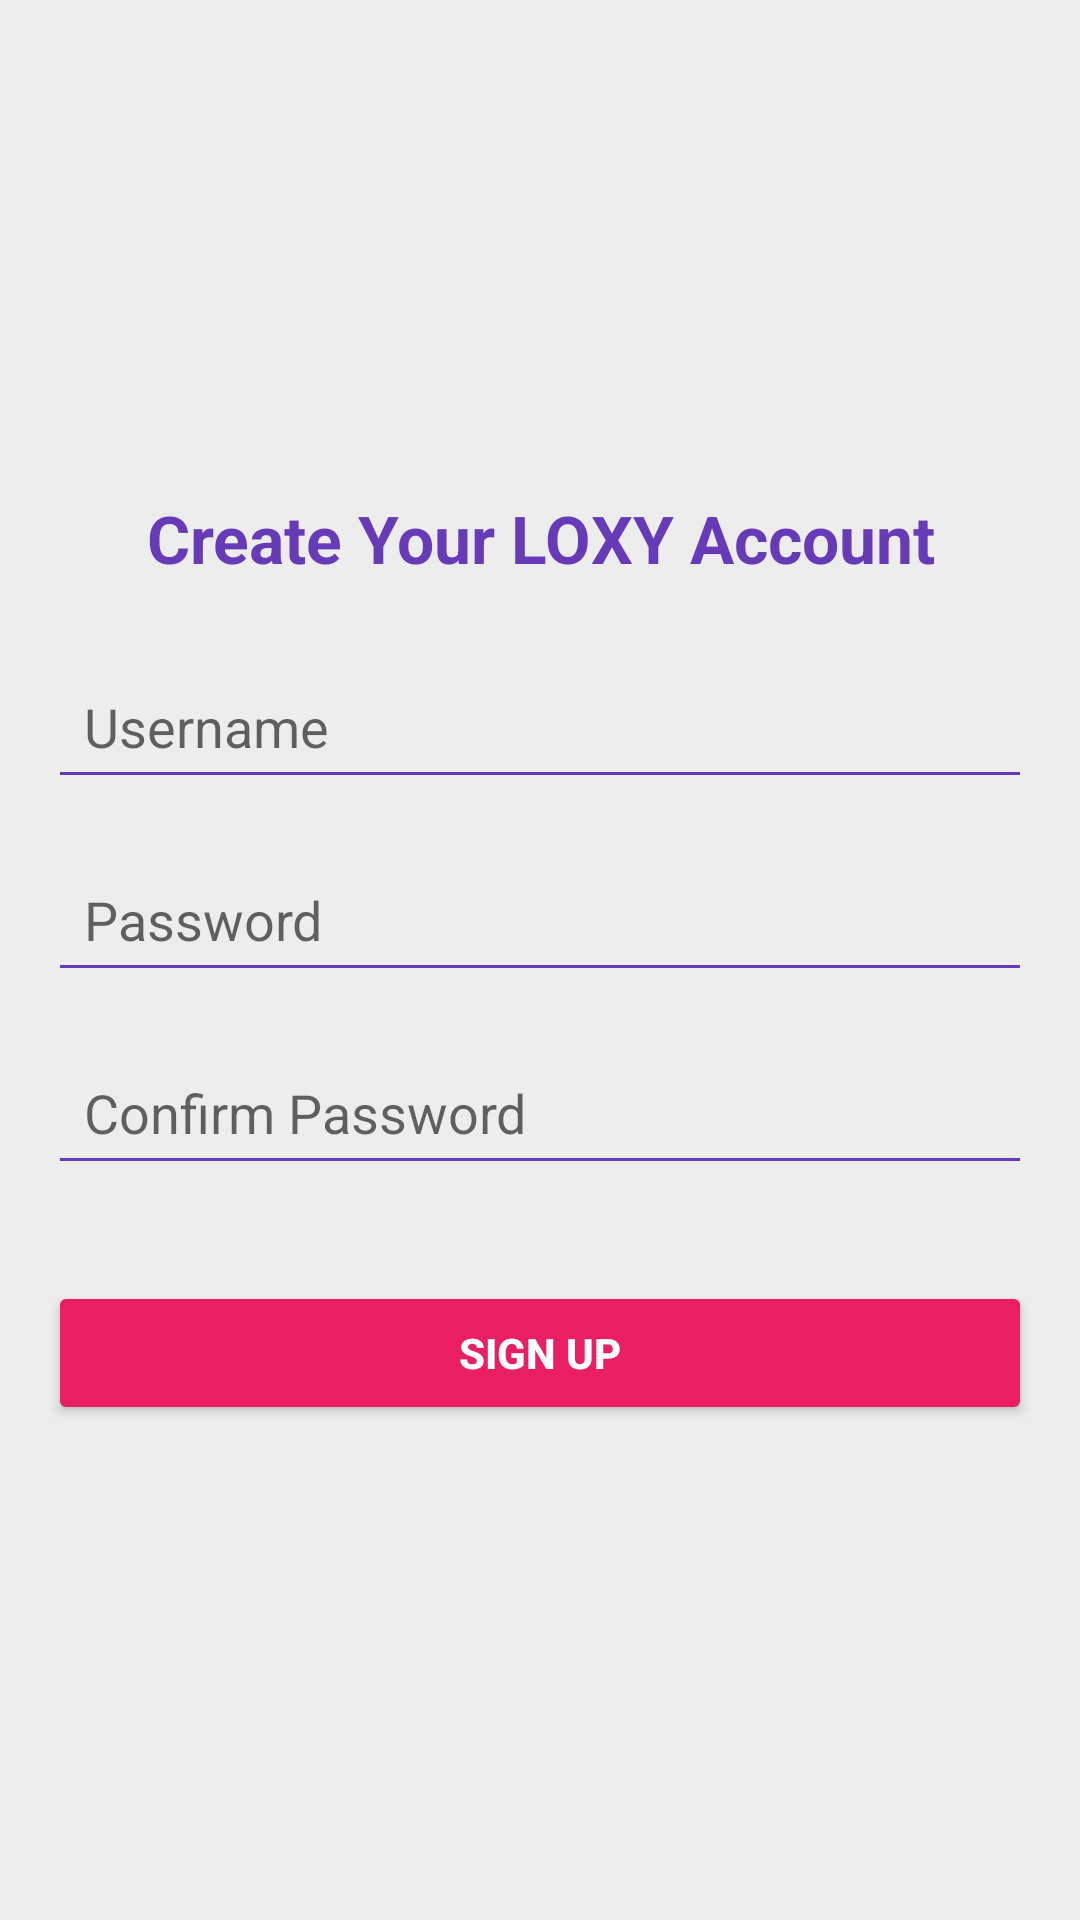

Layout XML and referenced resources for this Android screen:
<!-- AndroidManifest.xml: application theme Theme.AppCompat.Light.NoActionBar -->
<!-- res/layout/activity_sign_up.xml -->
<?xml version="1.0" encoding="utf-8"?>
<LinearLayout xmlns:android="http://schemas.android.com/apk/res/android"
    android:layout_width="match_parent"
    android:layout_height="match_parent"
    android:orientation="vertical"
    android:padding="16dp"
    android:gravity="center"
    android:background="#EDEDED">

    
    <TextView
        android:id="@+id/welcomeSignUpTextView"
        android:layout_width="wrap_content"
        android:layout_height="wrap_content"
        android:text="Create Your LOXY Account"
        android:textSize="22sp"
        android:textStyle="bold"
        android:textColor="#673AB7"
        android:layout_marginBottom="24dp"
        android:gravity="center" />

    
    <EditText
        android:id="@+id/usernameEditText"
        android:layout_width="match_parent"
        android:layout_height="wrap_content"
        android:hint="@string/username_hint"
        android:inputType="text"
        android:padding="12dp"
        android:layout_marginBottom="16dp"
        android:backgroundTint="#673AB7"
        android:autofillHints="username" />

    
    <EditText
        android:id="@+id/passwordEditText"
        android:layout_width="match_parent"
        android:layout_height="wrap_content"
        android:hint="@string/password_hint"
        android:inputType="textPassword"
        android:padding="12dp"
        android:layout_marginBottom="16dp"
        android:backgroundTint="#673AB7"
        android:autofillHints="password" />

    
    <EditText
        android:id="@+id/confirmPasswordEditText"
        android:layout_width="match_parent"
        android:layout_height="wrap_content"
        android:hint="@string/confirm_password_hint"
        android:inputType="textPassword"
        android:padding="12dp"
        android:layout_marginBottom="32dp"
        android:backgroundTint="#673AB7"
        android:autofillHints="new-password" />

    
    <Button
        android:id="@+id/signUpButton"
        android:layout_width="match_parent"
        android:layout_height="wrap_content"
        android:text="@string/sign_up_button"
        android:backgroundTint="#E91E63"
        android:textColor="#FFFFFF"
        android:textStyle="bold"
        android:padding="12dp" />
</LinearLayout>
<!-- resources referenced by this layout -->
<resources>
  <string name="confirm_password_hint">Confirm Password</string>
  <string name="password_hint">Password</string>
  <string name="sign_up_button">Sign Up</string>
  <string name="username_hint">Username</string>
</resources>
